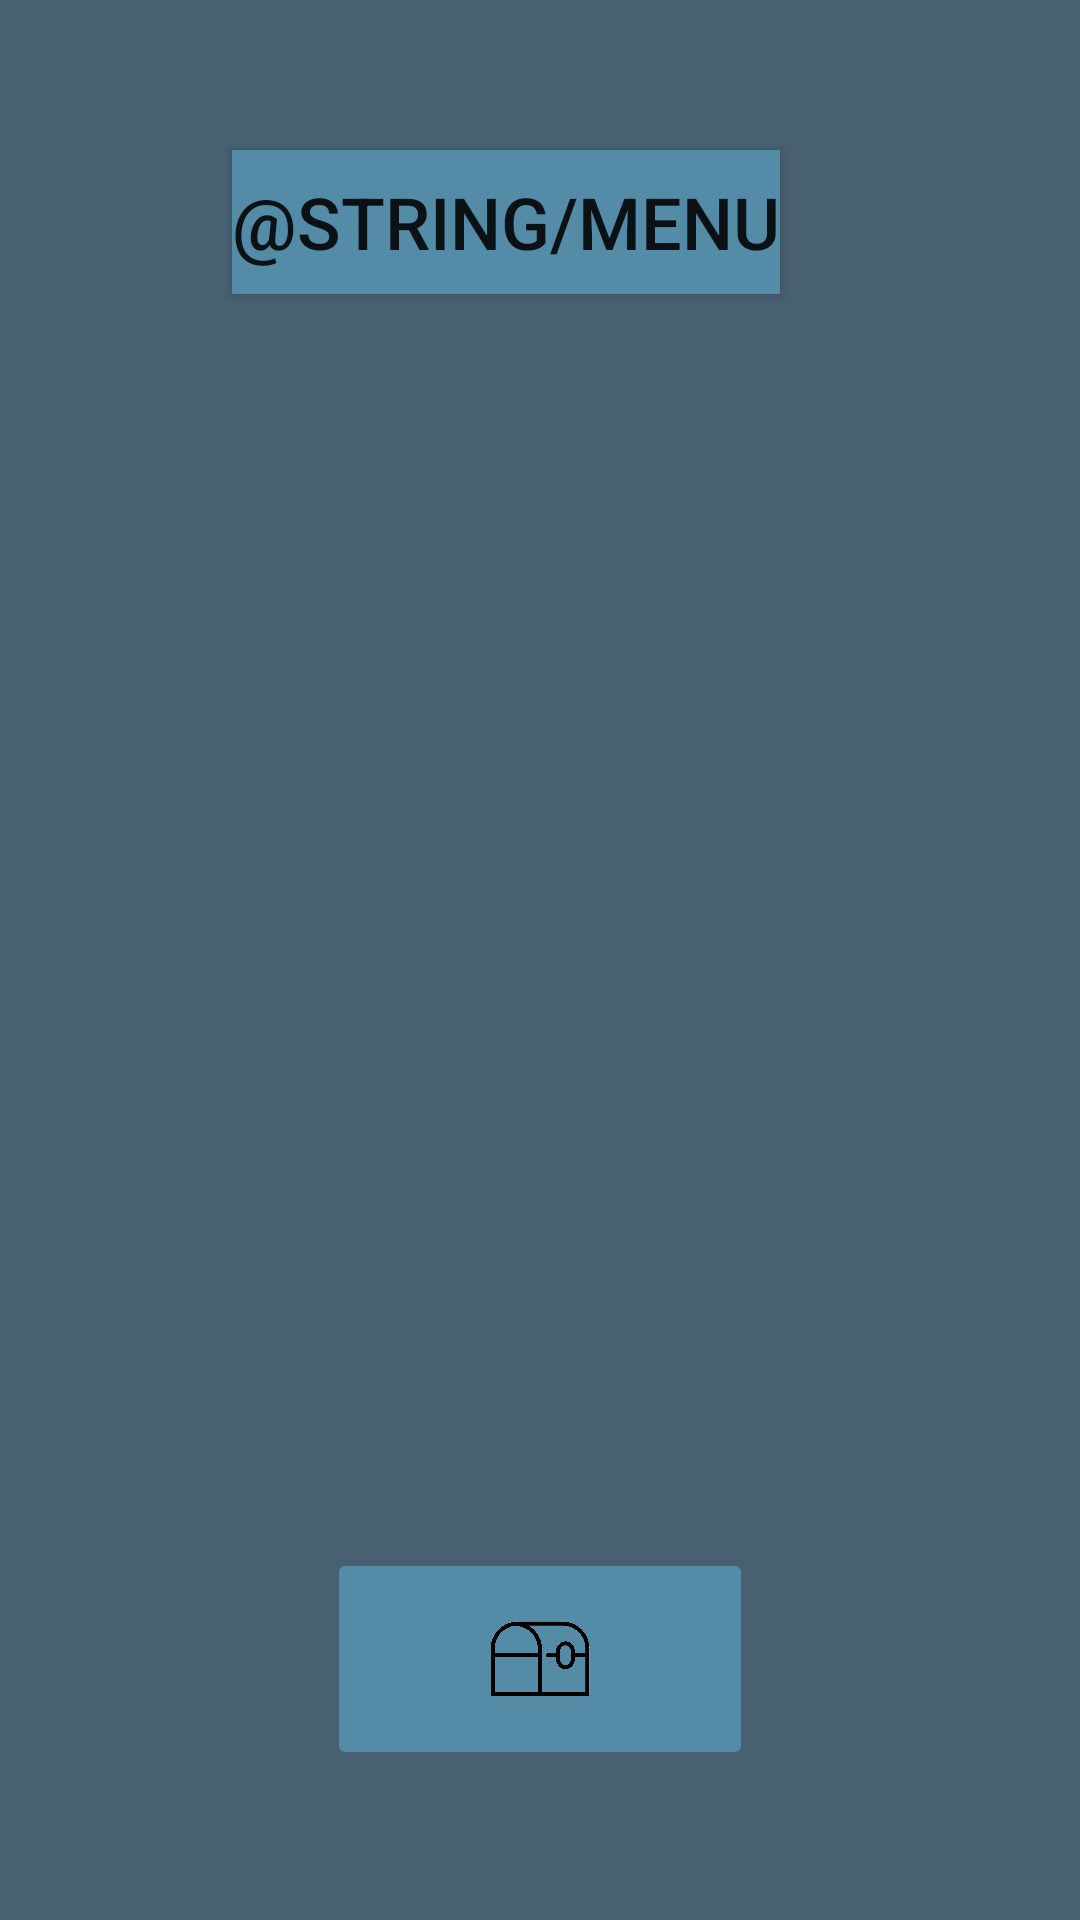

Layout XML and referenced resources for this Android screen:
<!-- AndroidManifest.xml: application theme Theme.PufferfishMinesweeper -->
<!-- res/layout/activity_game.xml -->
<?xml version="1.0" encoding="utf-8"?>
<androidx.constraintlayout.widget.ConstraintLayout xmlns:android="http://schemas.android.com/apk/res/android"
    xmlns:app="http://schemas.android.com/apk/res-auto"
    xmlns:tools="http://schemas.android.com/tools"
    android:layout_width="match_parent"
    android:layout_height="match_parent"
    android:layout_gravity="center"
    android:background="#476072"
    android:backgroundTint="#476072"
    tools:context=".Game">

    <Button
        android:id="@+id/btnMenu"
        style="@style/Widget.AppCompat.Button"
        android:layout_width="wrap_content"
        android:layout_height="wrap_content"
        android:layout_marginTop="50dp"
        android:layout_marginEnd="100dp"
        android:background="#548CA8"
        android:backgroundTint="#548CA8"
        android:text="@string/menu"
        android:textSize="24sp"
        app:layout_constraintEnd_toEndOf="parent"
        app:layout_constraintTop_toTopOf="parent" />

    <TextView
        android:id="@+id/timer"
        android:layout_width="110dp"
        android:layout_height="49dp"
        android:layout_marginStart="100dp"
        android:layout_marginTop="50dp"
        android:layout_marginEnd="30dp"
        android:text="999"
        android:textAlignment="center"
        android:textAllCaps="false"
        android:textColor="#FFFFFF"
        android:textSize="34sp"
        android:textStyle="bold"
        app:layout_constraintEnd_toStartOf="@+id/btnMenu"
        app:layout_constraintStart_toStartOf="parent"
        app:layout_constraintTop_toTopOf="parent" />

    <ImageButton
        android:id="@+id/btnPowerUp"
        android:layout_width="142dp"
        android:layout_height="74dp"
        android:layout_marginStart="135dp"
        android:layout_marginEnd="135dp"
        android:layout_marginBottom="50dp"
        android:backgroundTint="#548CA8"
        android:scaleType="centerInside"
        app:layout_constraintBottom_toBottomOf="parent"
        app:layout_constraintEnd_toEndOf="parent"
        app:layout_constraintStart_toStartOf="parent"
        app:srcCompat="@drawable/chest"
        tools:ignore="SpeakableTextPresentCheck" />

    <GridLayout
        android:id="@+id/gridLayout"
        android:layout_width="0dp"
        android:layout_height="0dp"

        android:gravity="center"
        android:useDefaultMargins="true"
        app:layout_constraintBottom_toTopOf="@+id/btnPowerUp"
        app:layout_constraintEnd_toEndOf="parent"
        app:layout_constraintStart_toStartOf="parent"
        app:layout_constraintTop_toBottomOf="@+id/btnMenu">

    </GridLayout>

</androidx.constraintlayout.widget.ConstraintLayout>
<!-- resources referenced by this layout -->
<resources>
  <!-- drawable chest: png bitmap (drawable, 54901 bytes) -->
  <style name="Theme.PufferfishMinesweeper" parent="Theme.MaterialComponents.DayNight.NoActionBar">
          
          <item name="colorPrimary">@color/purple_500</item>
          <item name="colorPrimaryVariant">@color/purple_700</item>
          <item name="colorOnPrimary">@color/white</item>
          
          <item name="colorSecondary">@color/teal_200</item>
          <item name="colorSecondaryVariant">@color/teal_700</item>
          <item name="colorOnSecondary">@color/black</item>
          
          <item name="android:statusBarColor" tools:targetApi="l">?attr/colorPrimaryVariant</item>
          
          
          <item name="android:windowActivityTransitions">true</item>
          
          <item name="android:windowEnterTransition">@transition/trans_anim</item>
          <item name="android:windowExitTransition">@transition/trans_anim_back</item>
      </style>
  <color name="purple_500">#FF6200EE</color>
  <color name="purple_700">#FF3700B3</color>
  <color name="white">#FFFFFFFF</color>
  <color name="teal_200">#FF03DAC5</color>
  <color name="teal_700">#FF018786</color>
  <color name="black">#FF000000</color>
</resources>
